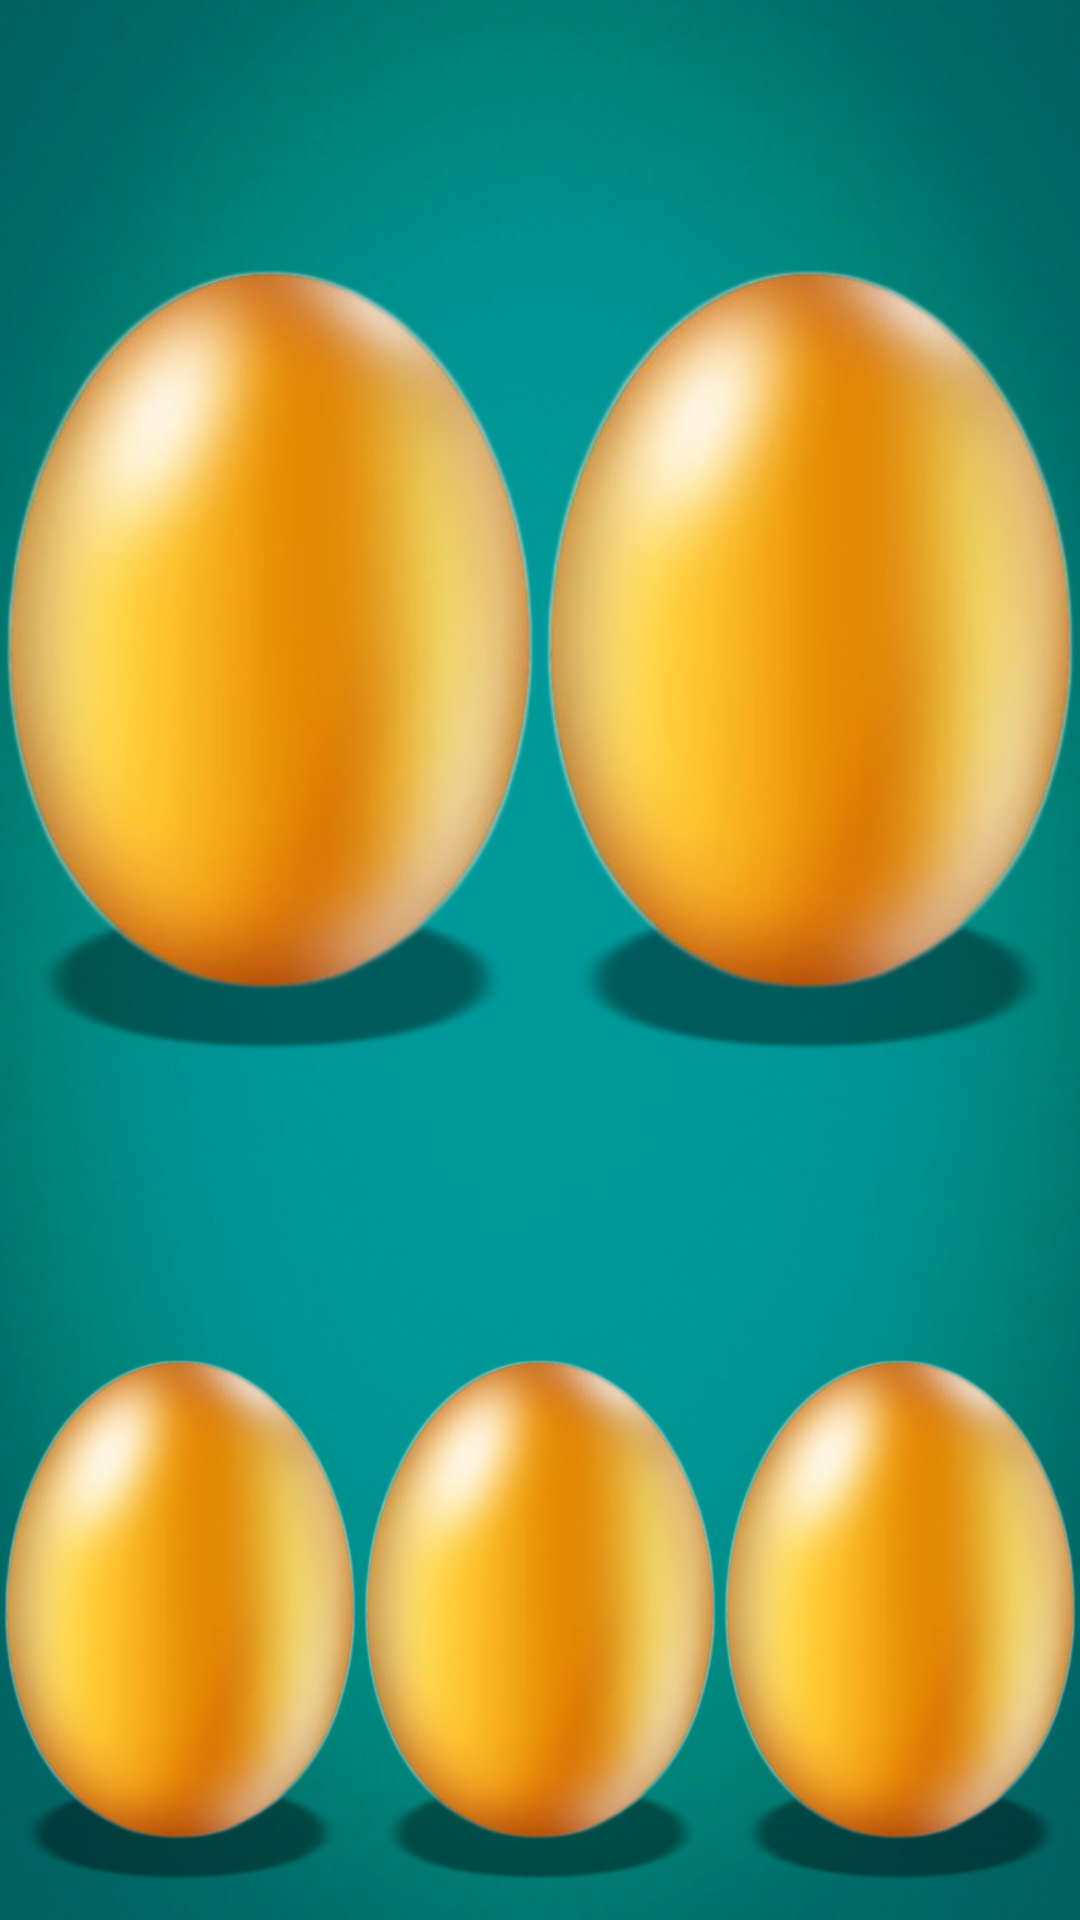

Reconstruct the res/layout file that produces this screen, plus the resources it refers to.
<!-- AndroidManifest.xml: application theme AppTheme -->
<!-- res/layout/activity_golden_egg.xml -->
<?xml version="1.0" encoding="utf-8"?>
<LinearLayout xmlns:android="http://schemas.android.com/apk/res/android"
    android:id="@+id/root"
    android:background="@mipmap/table"
    android:layout_width="match_parent"
    android:layout_height="match_parent"
    android:orientation="vertical">

    <LinearLayout
        android:layout_width="match_parent"
        android:layout_height="wrap_content"
        android:layout_marginTop="48dp"
        android:orientation="horizontal">


        <ImageView
            android:id="@+id/p6"
            android:layout_width="0dp"
            android:layout_height="wrap_content"
            android:layout_weight="1"
            android:clickable="true"
            android:src="@mipmap/golden_egg" />

        <ImageView
            android:id="@+id/p2"
            android:layout_width="0dp"
            android:layout_height="wrap_content"
            android:layout_weight="1"
            android:src="@mipmap/golden_egg" />

    </LinearLayout>

    <LinearLayout
        android:layout_width="match_parent"
        android:layout_height="wrap_content"
        android:layout_marginTop="48dp"
        android:orientation="horizontal">

        <ImageView
            android:id="@+id/p4"
            android:layout_width="0dp"
            android:layout_height="wrap_content"
            android:layout_weight="1"
            android:clickable="true"
            android:src="@mipmap/golden_egg" />

        <ImageView
            android:id="@+id/p5"
            android:layout_width="0dp"
            android:layout_height="wrap_content"
            android:layout_weight="1"
            android:src="@mipmap/golden_egg" />

        <ImageView
            android:id="@+id/p3"
            android:layout_width="0dp"
            android:layout_height="wrap_content"
            android:layout_weight="1"
            android:src="@mipmap/golden_egg" />

    </LinearLayout>

    <TextView
        android:id="@+id/action_reset"
        android:layout_width="match_parent"
        android:layout_height="wrap_content"
        android:layout_marginTop="48dp"
        android:gravity="center"
        android:text="click to destroy" />


</LinearLayout>
<!-- resources referenced by this layout -->
<resources>
  <!-- mipmap golden_egg: png bitmap (mipmap-hdpi, 104971 bytes) -->
  <!-- mipmap table: jpg bitmap (mipmap-hdpi, 39275 bytes) -->
  <style name="AppTheme" parent="Theme.AppCompat.Light.DarkActionBar">
          
      </style>
</resources>
